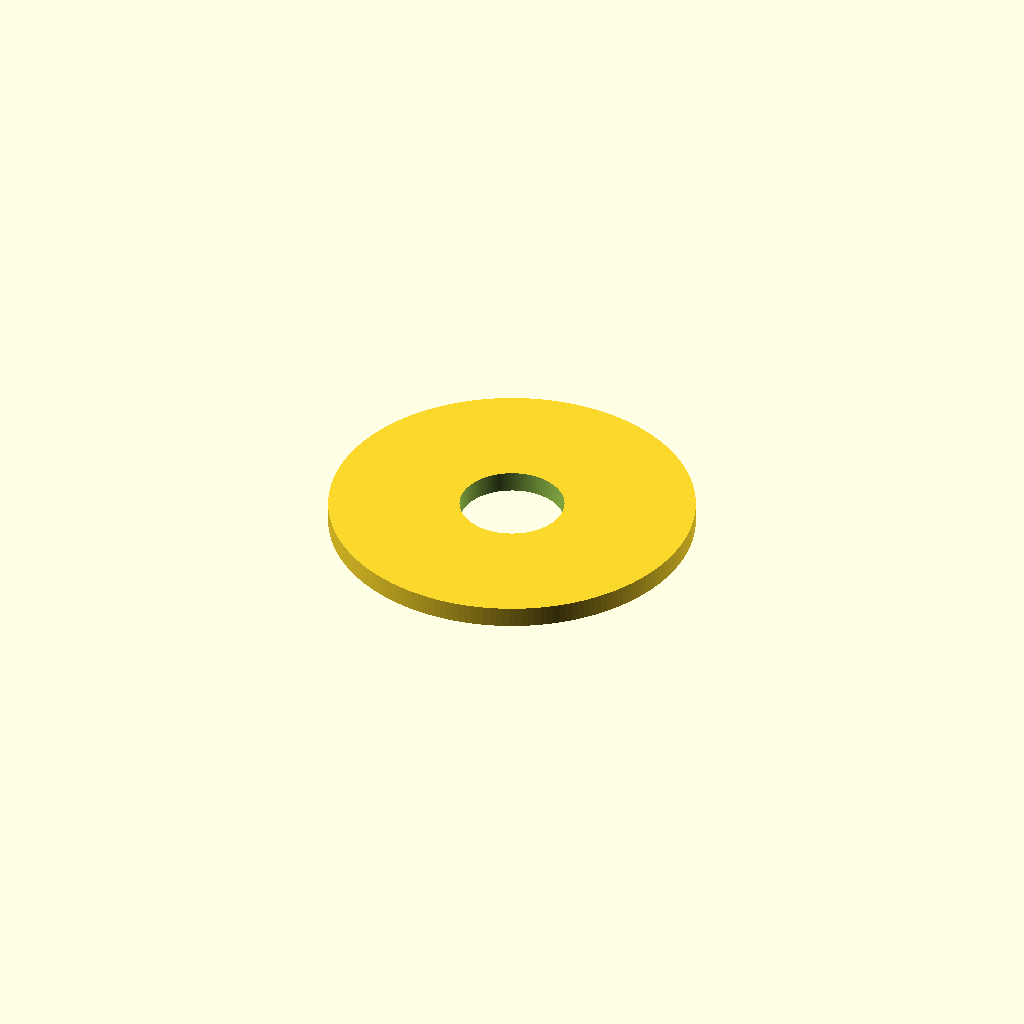
Cell 1 — every parameter at its default value.
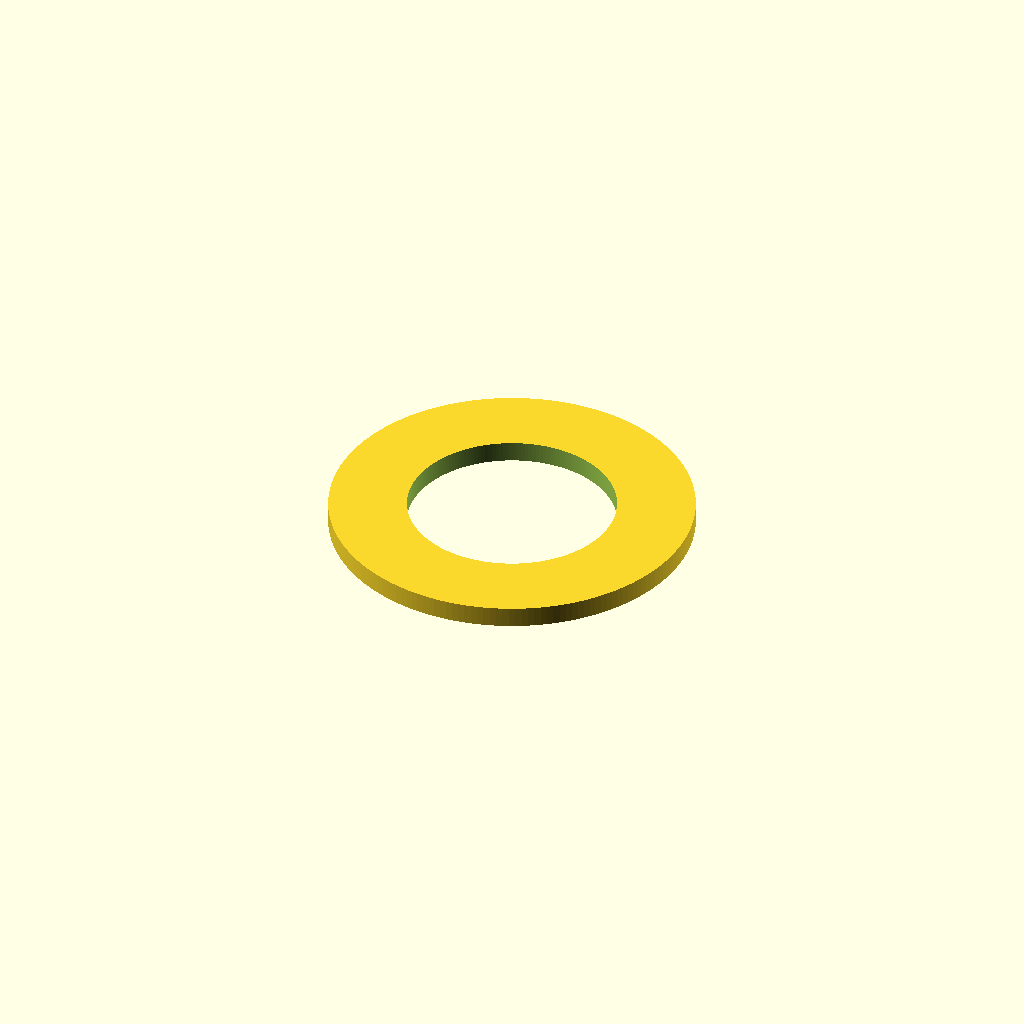
Cell 2 — inner_d set to 8, the other parameters unchanged.
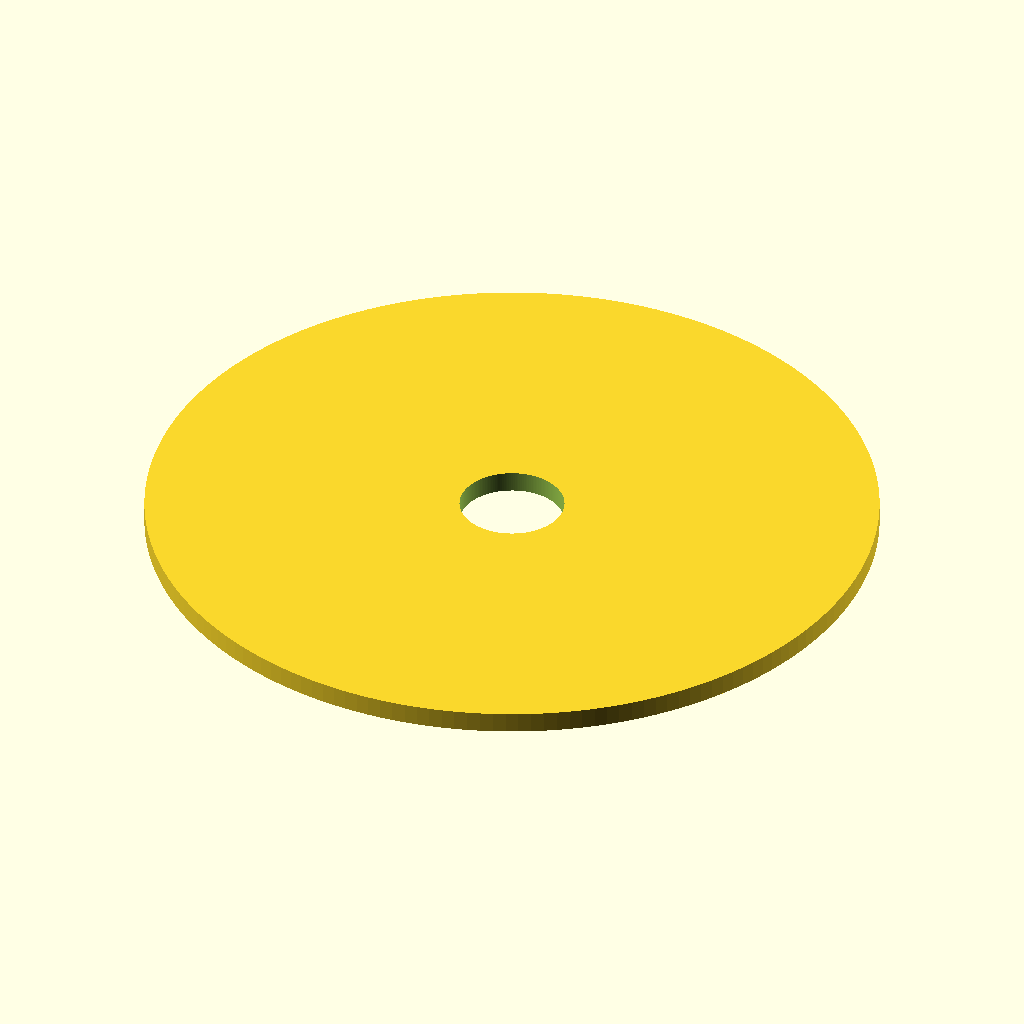
Cell 3: the same model with outer_d = 28.
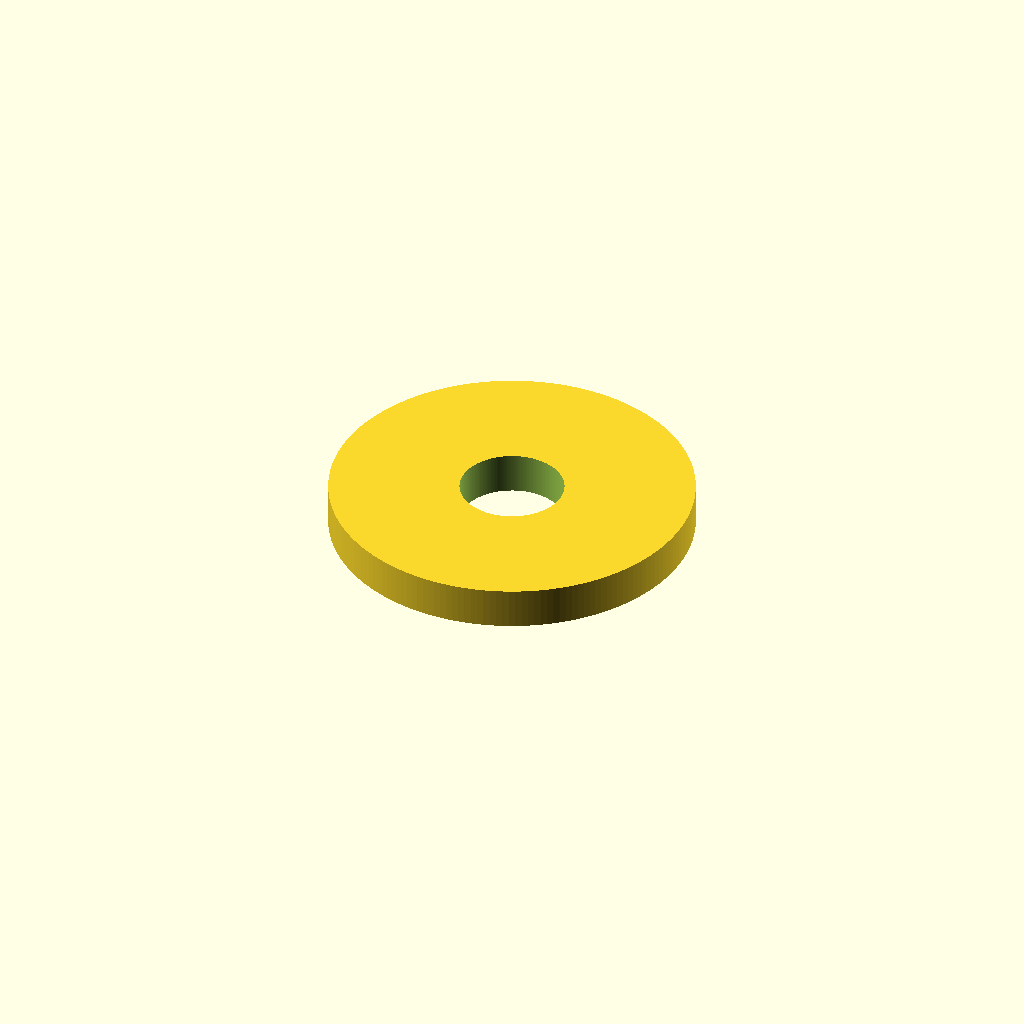
Cell 4: the same model with thickness = 1.6.
One fixed orthographic camera (rotation 55°, 0°, 25°; colour scheme Cornfield) for every cell.
OpenSCAD source file additional_study/matched_effort/results/direct_matched_calls/scad/washer__M4_penny_washer.scad:
$fn = 180;

inner_d = 4.0;
outer_d = 14.0;
thickness = 0.8;

difference() {
  cylinder(d = outer_d, h = thickness);
  translate([0, 0, -0.1])
    cylinder(d = inner_d, h = thickness + 0.2);
}
Customizer parameters (derived from the source; name, type, default, range or options):
inner_d: number, default 4
outer_d: number, default 14
thickness: number, default 0.8
